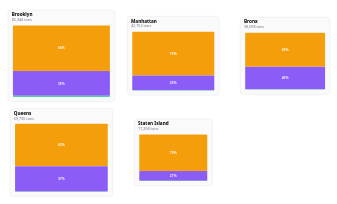
D3 v7 page, settled after 360 driven frames (6 s of simulated time); the page loaded 1 data file(s).


(async function () {
  'use strict';

  // ───────────────────────────────────────────────────────────────
  // BOUNDS: show only April 1993 through Dec 2025, and start at 1993-04
  const START_BOUND = new Date(Date.UTC(1993, 3, 1));   // April 1, 1993 (month index 3)
  const END_BOUND   = new Date(Date.UTC(2025, 11, 31)); // Dec 31, 2025
  // ───────────────────────────────────────────────────────────────

  const COLORS = {
    paper: "#f59e0b",
    mgp: "#8b5cf6",
    all_organics: "#10b981",
    refuse: "#64748b",
    res: "#22c55e",
    school: "#3b82f6",
    leaves: "#eab308",
    xmas: "#ef4444",
    other: "#ec4899"
  };

  const LABELS = {
    paper: "Paper",
    mgp: "Metal/Glass/Plastic",
    all_organics: "All Organics",
    refuse: "Refuse",
    res: "Residential Organics",
    school: "School Organics",
    leaves: "Leaves",
    xmas: "Christmas Trees",
    other: "Other Organics"
  };

  const POPULATION = {
    'Queens': 2211000,
    'Brooklyn': 2559000,
    'Manhattan': 1568000,
    'Bronx': 1362000,
    'Staten Island': 475000
  };

  const state = {
    monthIndex: 0,
    breakdown: false,
    showPercent: false,
    excludeRefuse: true,
    perCapita: false,
    playing: false,
    playInterval: null,
    selectedBorough: null,
    monthsSorted: [],
    dataByMonth: new Map()
  };

  const SVG_WIDTH = 1100;
  const SVG_HEIGHT = 640;

  // ───────────────────────────────────────────────────────────────
  // Utilities
  function parseMonth(str) {
    const m = str.match(/(\d{4})\s*[/\-]\s*(\d{2})/);
    if (!m) return null;
    return new Date(Date.UTC(+m[1], +m[2] - 1, 1));
  }

  function formatMonth(str) {
    const date = parseMonth(str);
    if (!date) return str;
    return `${date.getUTCFullYear()}-${String(date.getUTCMonth() + 1).padStart(2, '0')}`;
  }

  function formatNumber(n) {
    return new Intl.NumberFormat('en-US').format(Math.round(n));
  }

  function formatPercent(n) {
    return d3.format('.0%')(n);
  }

  function tonsToLbsPerPerson(tons, borough) {
    const pop = POPULATION[borough];
    if (!pop) return 0;
    return (tons * 2000) / pop;
  }

  function formatPerCapita(lbs) {
    return d3.format('.1f')(lbs);
  }
  // ───────────────────────────────────────────────────────────────

  // Data processing
  function processData(rawData) {
    const rows = [];

    for (const d of rawData) {
      const monthStr = (d.MONTH || '').trim();
      const borough = (d.BOROUGH || '').trim();
      if (!monthStr || !borough) continue;

      rows.push({
        monthStr, borough,
        paper: +(d.PAPERTONSCOLLECTED || 0),
        mgp: +(d.MGPTONSCOLLECTED || 0),
        refuse: +(d.REFUSETONSCOLLECTED || 0),
        res: +(d.RESORGANICSTONS || 0),
        school: +(d.SCHOOLORGANICTONS || 0),
        leaves: +(d.LEAVESORGANICTONS || 0),
        xmas: +(d.XMASTREETONS || 0),
        other: +(d.OTHERORGANICSTONS || 0)
      });
    }

    const uniqueMonths = [...new Set(rows.map(r => r.monthStr))];
    const monthsSorted = uniqueMonths
      .map(ms => ({ ms, date: parseMonth(ms) }))
      .filter(d => d.date)
      .sort((a, b) => a.date - b.date)
      .map(d => d.ms);

    const dataByMonth = new Map();

    for (const ms of monthsSorted) {
      const monthData = rows.filter(r => r.monthStr === ms);
      const boroughMap = new Map();

      for (const borough of ['Brooklyn', 'Manhattan', 'Bronx', 'Queens', 'Staten Island']) {
        const boroughRows = monthData.filter(r => r.borough === borough);

        const paper = d3.sum(boroughRows, r => r.paper);
        const mgp = d3.sum(boroughRows, r => r.mgp);
        const refuse = d3.sum(boroughRows, r => r.refuse);
        const res = d3.sum(boroughRows, r => r.res);
        const school = d3.sum(boroughRows, r => r.school);
        const leaves = d3.sum(boroughRows, r => r.leaves);
        const xmas = d3.sum(boroughRows, r => r.xmas);
        const other = d3.sum(boroughRows, r => r.other);
        const all_organics = res + school + leaves + xmas + other;

        boroughMap.set(borough, {
          paper, mgp, refuse, res, school, leaves, xmas, other,
          all_organics,
          total: paper + mgp + refuse + all_organics
        });
      }

      dataByMonth.set(ms, boroughMap);
    }

    return { monthsSorted, dataByMonth };
  }

  // Layout helpers
  function getGridLayout() {
    const pad = 16;
    const cols = 3, rows = 2;
    const cellW = (SVG_WIDTH - pad * (cols + 1)) / cols;
    const cellH = (SVG_HEIGHT - pad * (rows + 1)) / rows;

    return {
      'Brooklyn': { x: pad, y: pad, w: cellW, h: cellH },
      'Manhattan': { x: pad + cellW + pad, y: pad, w: cellW, h: cellH },
      'Bronx': { x: pad + 2 * (cellW + pad), y: pad, w: cellW, h: cellH },
      'Queens': { x: pad, y: pad + cellH + pad, w: cellW, h: cellH },
      'Staten Island': { x: pad + cellW + pad, y: pad + cellH + pad, w: cellW, h: cellH }
    };
  }

  function getStreamKeys() {
    const keys = state.breakdown
      ? ['paper', 'mgp', 'res', 'school', 'leaves', 'xmas', 'other', 'refuse']
      : ['paper', 'mgp', 'all_organics', 'refuse'];

    return state.excludeRefuse ? keys.filter(k => k !== 'refuse') : keys;
  }

  // Rendering
  function render() {
    const monthStr = state.monthsSorted[state.monthIndex];
    const boroughData = state.dataByMonth.get(monthStr);
    if (!boroughData) return;

    const gridLayout = getGridLayout();
    const keys = getStreamKeys();
    const svg = d3.select('#viz');
    const boroughs = ['Brooklyn', 'Manhattan', 'Bronx', 'Queens', 'Staten Island'];

    const totals = state.perCapita
      ? boroughs.map(b => tonsToLbsPerPerson(boroughData.get(b).total, b))
      : boroughs.map(b => boroughData.get(b).total);

    const maxTotal = d3.max(totals) || 1;
    const sizeScale = d3.scaleSqrt().domain([0, maxTotal]).range([0.5, 1]);

    const tiles = boroughs.map(borough => {
      const data = boroughData.get(borough);
      const frame = gridLayout[borough];
      const displayValue = state.perCapita
        ? tonsToLbsPerPerson(data.total, borough)
        : data.total;
      const scale = sizeScale(displayValue);
      const w = frame.w * scale;
      const h = frame.h * scale;

      return {
        borough,
        x: frame.x + (frame.w - w) / 2,
        y: frame.y + (frame.h - h) / 2,
        w: Math.max(100, w),
        h: Math.max(80, h),
        data,
        displayValue
      };
    });

    const groups = svg.selectAll('g.borough-group')
      .data(tiles, d => d.borough);

    const groupsEnter = groups.enter()
      .append('g')
      .attr('class', 'borough-group')
      .on('click', (event, d) => showDetailPanel(d.borough));

    groupsEnter.append('rect').attr('class', 'tile-bg').attr('rx', 10).attr('fill', '#fafafa');
    groupsEnter.append('text').attr('class', 'borough-name').attr('font-weight', 600).attr('font-size', 15);
    groupsEnter.append('text').attr('class', 'total-tons').attr('font-size', 12).attr('fill', '#6b7280');
    groupsEnter.append('g').attr('class', 'segments');

    const groupsMerge = groups.merge(groupsEnter);

    groupsMerge
      .transition().duration(450)
      .attr('transform', d => `translate(${d.x},${d.y})`);

    groupsMerge.select('.tile-bg')
      .transition().duration(450)
      .attr('width', d => d.w)
      .attr('height', d => d.h)
      .attr('stroke', d => state.selectedBorough === d.borough ? '#3b82f6' : '#e5e7eb')
      .attr('stroke-width', d => state.selectedBorough === d.borough ? 3 : 1.5);

    groupsMerge.select('.borough-name')
      .text(d => d.borough)
      .attr('x', 12).attr('y', 20);

    groupsMerge.select('.total-tons')
      .text(d => state.showPercent
        ? '100%'
        : state.perCapita
          ? `${formatPerCapita(d.displayValue)} lbs/person`
          : `${formatNumber(d.data.total)} tons`)
      .attr('x', 12).attr('y', 36);

    groupsMerge.each(function (tile) {
      const segmentGroup = d3.select(this).select('.segments');
      const pad = 16, startY = 50;
      const barW = tile.w - pad * 2;
      const barH = tile.h - startY - pad;

      const values = keys.map(k => ({ key: k, value: tile.data[k] || 0 }));
      const totalValue = d3.sum(values, v => v.value) || 1;

      let y = startY;
      const segments = values.map(v => {
        const h = Math.max(1, barH * (v.value / totalValue));
        const seg = {
          key: v.key,
          value: v.value,
          perCapitaValue: tonsToLbsPerPerson(v.value, tile.borough),
          share: v.value / totalValue,
          x: pad, y, w: barW, h,
          borough: tile.borough
        };
        y += h;
        return seg;
      });

      const rects = segmentGroup.selectAll('rect.segment').data(segments, d => d.key);

      rects.enter().append('rect')
        .attr('class', 'segment')
        .attr('rx', 2)
        .attr('stroke', 'rgba(255,255,255,0.3)')
        .attr('stroke-width', 0.5)
        .style('cursor', 'pointer')
        .on('mouseenter', showTooltip)
        .on('mousemove', moveTooltip)
        .on('mouseleave', hideTooltip)
        .merge(rects)
        .transition().duration(450)
        .attr('x', d => d.x)
        .attr('y', d => d.y)
        .attr('width', d => d.w)
        .attr('height', d => d.h)
        .attr('fill', d => COLORS[d.key]);

      rects.exit().remove();

      const labels = segmentGroup.selectAll('text.segment-label')
        .data(segments.filter(s => s.h > 30 && s.share >= 0.05), d => d.key);

      labels.enter().append('text')
        .attr('class', 'segment-label')
        .attr('text-anchor', 'middle')
        .attr('font-size', 11)
        .attr('font-weight', 600)
        .attr('fill', 'white')
        .style('pointer-events', 'none')
        .merge(labels)
        .text(d => formatPercent(d.share))
        .transition().duration(450)
        .attr('x', d => d.x + d.w / 2)
        .attr('y', d => d.y + d.h / 2 + 4);

      labels.exit().remove();
    });

    groups.exit().remove();
  }

  // Tooltip
  const tooltip = d3.select('#tooltip');

  function showTooltip(event, d) {
    const html = state.perCapita
      ? `<strong>${LABELS[d.key]}</strong><br>${formatPerCapita(d.perCapitaValue)} lbs/person<br>${formatPercent(d.share)} of total`
      : `<strong>${LABELS[d.key]}</strong><br>${formatNumber(d.value)} tons<br>${formatPercent(d.share)} of total`;
    tooltip.html(html).classed('show', true);
    moveTooltip(event);
  }

  function moveTooltip(event) {
    tooltip.style('left', (event.pageX + 12) + 'px').style('top', (event.pageY - 12) + 'px');
  }

  function hideTooltip() {
    tooltip.classed('show', false);
  }

  // Detail Panel
  function showDetailPanel(borough) {
    state.selectedBorough = borough;
    const panel = d3.select('#detail-panel');
    panel.classed('show', true);
    d3.select('.main-container').classed('panel-open', true);

    const monthStr = state.monthsSorted[state.monthIndex];
    const data = state.dataByMonth.get(monthStr).get(borough);

    d3.select('#panelBorough').text(borough);
    d3.select('#panelMonth').text(formatMonth(monthStr));

    const population = POPULATION[borough];
    const totalWaste = data.total;
    const perCapitaWaste = tonsToLbsPerPerson(totalWaste, borough);
    const recyclables = data.paper + data.mgp;
    const diversionRate = (recyclables + data.all_organics) / Math.max(1, totalWaste);

    const stats = [
      { label: 'Total Waste', value: state.perCapita ? formatPerCapita(perCapitaWaste) : formatNumber(totalWaste), unit: state.perCapita ? 'lbs/person' : 'tons' },
      { label: 'Population', value: formatNumber(population), unit: 'people' },
      { label: 'Recyclables', value: formatNumber(recyclables), unit: 'tons' },
      { label: 'Diversion', value: formatPercent(diversionRate), unit: '' }
    ];

    const statGrid = d3.select('#statGrid');
    const cards = statGrid.selectAll('.stat-card').data(stats);
    const cardsEnter = cards.enter().append('div').attr('class', 'stat-card');
    cardsEnter.append('div').attr('class', 'stat-label');
    cardsEnter.append('div').attr('class', 'stat-value');

    const cardsMerge = cards.merge(cardsEnter);
    cardsMerge.select('.stat-label').text(d => d.label);
    cardsMerge.select('.stat-value').html(d => `${d.value}<span class="stat-unit">${d.unit}</span>`);

    const keys = getStreamKeys();
    const breakdown = keys.map(k => ({
      key: k,
      label: LABELS[k],
      value: data[k] || 0,
      color: COLORS[k]
    }));

    const totalForBreakdown = d3.sum(breakdown, d => d.value);

    const breakdownDiv = d3.select('#compositionBreakdown');
    const bars = breakdownDiv.selectAll('.breakdown-bar').data(breakdown);
    const barsEnter = bars.enter().append('div').attr('class', 'breakdown-bar');
    barsEnter.append('div').attr('class', 'breakdown-label');
    barsEnter.append('div').attr('class', 'breakdown-visual');

    const barsMerge = bars.merge(barsEnter);
    barsMerge.select('.breakdown-label').html(d => `<span>${d.label}</span><span style="color:#6b7280">${formatNumber(d.value)} tons</span>`);
    barsMerge.select('.breakdown-visual').html(d => `<div class="breakdown-segment" style="width:${100 * d.value / totalForBreakdown}%; background:${d.color}"></div>`);

    bars.exit().remove();
    render();
  }

  function closeDetailPanel() {
    d3.select('#detail-panel').classed('show', false);
    d3.select('.main-container').classed('panel-open', false);
    state.selectedBorough = null;
    render();
  }

  // Month update & controls
  function updateMonth(index) {
    state.monthIndex = Math.max(0, Math.min(state.monthsSorted.length - 1, index));
    d3.select('#timeSlider').property('value', state.monthIndex);
    d3.select('#monthLabel').text(formatMonth(state.monthsSorted[state.monthIndex]));
    render();
    if (state.selectedBorough) showDetailPanel(state.selectedBorough);
  }

  function togglePlay() {
    state.playing = !state.playing;
    const btn = d3.select('#playBtn');

    if (state.playing) {
      btn.text('⏸ Pause');
      state.playInterval = setInterval(() => {
        const next = state.monthIndex + 1;
        updateMonth(next >= state.monthsSorted.length ? 0 : next);
      }, 500);
    } else {
      btn.text('▶ Play');
      if (state.playInterval) clearInterval(state.playInterval);
    }
  }

  function updateLegend() {
    const keys = getStreamKeys();
    const legend = d3.select('#legend');
    const items = legend.selectAll('.legend-item').data(keys, d => d);
    const enter = items.enter().append('div').attr('class', 'legend-item');
    enter.append('div').attr('class', 'swatch');
    enter.append('span');
    const merge = items.merge(enter);
    merge.select('.swatch').style('background', k => COLORS[k]);
    merge.select('span').text(k => LABELS[k]);
    items.exit().remove();
  }

  // INIT
  async function init() {
    try {
      const rawData = await d3.csv('data/dsny.csv');
      const { monthsSorted, dataByMonth } = processData(rawData);

      // ── Clamp months to [1993-04, 2025-12]
      const clamped = monthsSorted.filter(ms => {
        const d = parseMonth(ms);
        return d && d >= START_BOUND && d <= END_BOUND;
      });

      state.monthsSorted = clamped.length ? clamped : monthsSorted; // fallback if no match
      state.dataByMonth = dataByMonth;

      // Controls
      d3.select('#timeSlider')
        .property('max', state.monthsSorted.length - 1)
        .on('input', function () { updateMonth(+this.value); });

      d3.select('#playBtn').on('click', togglePlay);
      d3.select('#breakdownToggle').on('change', function () { state.breakdown = this.checked; updateLegend(); render(); if (state.selectedBorough) showDetailPanel(state.selectedBorough); });
      d3.select('#percentToggle').on('change', function () { state.showPercent = this.checked; render(); });
      d3.select('#excludeRefuseToggle').on('change', function () { state.excludeRefuse = this.checked; updateLegend(); render(); if (state.selectedBorough) showDetailPanel(state.selectedBorough); });
      d3.select('#perCapitaToggle').on('change', function () {
        state.perCapita = this.checked;
        d3.select('#infoBanner').classed('show', this.checked);
        render();
        if (state.selectedBorough) showDetailPanel(state.selectedBorough);
      });
      d3.select('#closePanel').on('click', closeDetailPanel);

      document.addEventListener('keydown', e => {
        if (e.target.tagName === 'INPUT') return;
        if (e.key === 'ArrowLeft') { e.preventDefault(); updateMonth(state.monthIndex - 1); }
        if (e.key === 'ArrowRight') { e.preventDefault(); updateMonth(state.monthIndex + 1); }
        if (e.key === ' ') { e.preventDefault(); togglePlay(); }
        if (e.key === 'Escape') { closeDetailPanel(); }
      });

      updateLegend();

      // ── Start at April 1993 if present; else start at first clamped month
      const startIdx = state.monthsSorted.findIndex(ms => {
        const d = parseMonth(ms);
        return d && d.getUTCFullYear() === 1993 && d.getUTCMonth() === 3; // April
      });
      updateMonth(startIdx >= 0 ? startIdx : 0);

    } catch (error) {
      console.error('Error:', error);
      d3.select('#viz-container').html('<p style="color:red">Error loading data. Check console.</p>');
    }
  }

  init();

})();


### data: data/dsny.csv
MONTH, BOROUGH, COMMUNITYDISTRICT, REFUSETONSCOLLECTED, PAPERTONSCOLLECTED, MGPTONSCOLLECTED, RESORGANICSTONS, SCHOOLORGANICTONS, LEAVESORGANICTONS, XMASTREETONS, OTHERORGANICSTONS, BOROUGH_ID
2025 / 09, Bronx, 01, 3371, 264.8, 141.4, 16.0, 68.7, , , , 2
2025 / 09, Bronx, 02, 7904, 224.7, 210.8, 12.4, 76.6, , , , 2
2025 / 09, Bronx, 03, 2337, 133.2, 142.1, 13.9, , , , , 2
2025 / 09, Bronx, 04, 4169, 249.8, 307.2, 17.5, 63.3, , , , 2
2025 / 09, Bronx, 05, 3542, 232.4, 312.8, 16.5, 63.4, , , , 2
2025 / 09, Bronx, 06, 3312, 209.7, 180.0, 13.1, 46.2, , , , 2
2025 / 09, Bronx, 07, 3811, 268.7, 408.5, 50.3, , , , , 2
2025 / 09, Bronx, 08, 2385, 316.6, 346.0, 132.3, 45.0, , , , 2
2025 / 09, Bronx, 09, 3781, 226.4, 359.6, 97.6, 61.8, , , , 2
2025 / 09, Bronx, 10, 2524, 260.8, 329.8, 144.5, , , , , 2
2025 / 09, Bronx, 11, 3200, 273.1, 304.0, 137.4, 75.6, , , , 2
2025 / 09, Bronx, 12, 3840, 317.3, 537.1, 267.8, , , , , 2
2025 / 09, Brooklyn, 01, 6170, 758.7, 425.1, 87.8, 43.4, , , , 3
2025 / 09, Brooklyn, 02, 2932, 595.0, 363.8, 130.8, 46.0, , , , 3
2025 / 09, Brooklyn, 03, 4597, 463.9, 335.4, 128.2, 65.8, , , 16.4, 3
2025 / 09, Brooklyn, 04, 4662, 372.5, 340.1, 84.8, 70.5, , , 0.9, 3
2025 / 09, Brooklyn, 05, 4823, 233.2, 466.4, 132.0, , , , , 3
2025 / 09, Brooklyn, 06, 2309, 528.9, 346.3, 75.1, 81.5, , , , 3
2025 / 09, Brooklyn, 07, 3248, 390.2, 342.3, 115.9, , , , , 3
2025 / 09, Brooklyn, 08, 6128, 336.1, 285.5, 88.3, 50.8, , , 29.9, 3
2025 / 09, Brooklyn, 09, 3121, 271.6, 244.5, 59.5, 38.3, , , , 3
2025 / 09, Brooklyn, 10, 3707, 414.8, 422.1, 145.1, 1.5, , , , 3
2025 / 09, Brooklyn, 11, 7769, 536.2, 540.3, 403.0, 125.6, , , , 3
2025 / 09, Brooklyn, 12, 7230, 803.6, 342.2, 88.0, 88.7, , , , 3
2025 / 09, Brooklyn, 13, 2817, 279.5, 229.2, 79.4, 6.5, , , , 3
2025 / 09, Brooklyn, 14, 4954, 498.8, 432.5, 126.1, 153.1, , , , 3
2025 / 09, Brooklyn, 15, 4696, 515.2, 514.4, 201.9, , , , , 3
2025 / 09, Brooklyn, 16, 2997, 103.5, 150.7, 39.1, , , , , 3
2025 / 09, Brooklyn, 17, 4583, 300.9, 441.2, 149.6, , , , , 3
2025 / 09, Brooklyn, 18, 5472, 533.2, 617.8, 155.2, 71.7, , , , 3
2025 / 09, Manhattan, 01, 1679, 356.2, 216.9, 22.2, , , , , 1
2025 / 09, Manhattan, 02, 2160, 435.4, 266.5, 53.8, 29.4, , , 7.6, 1
2025 / 09, Manhattan, 03, 6066, 447.0, 308.8, 48.2, 39.7, , , , 1
2025 / 09, Manhattan, 04, 3357, 639.3, 307.6, 62.0, , , , 6.4, 1
2025 / 09, Manhattan, 05, 1787, 273.3, 157.7, 23.5, , , , , 1
2025 / 09, Manhattan, 06, 3270, 716.0, 323.2, 63.2, , , , , 1
2025 / 09, Manhattan, 07, 4540, 963.0, 641.4, 245.8, 38.3, , , , 1
2025 / 09, Manhattan, 08, 5473, 1009, 653.5, 149.4, , , , 7.5, 1
2025 / 09, Manhattan, 09, 2201, 273.5, 212.3, 50.9, 81.7, , , , 1
2025 / 09, Manhattan, 10, 6110, 277.5, 242.8, 40.0, 52.2, , , , 1
2025 / 09, Manhattan, 11, 2430, 209.0, 158.5, 21.4, , , , 11.4, 1
2025 / 09, Manhattan, 12, 4830, 397.9, 432.6, 79.8, 44.3, , , , 1
2025 / 09, Queens, 01, 3971, 649.5, 613.5, 221.3, 121.6, , , 10.7, 4
2025 / 09, Queens, 02, 4015, 589.2, 412.2, 189.9, 168.3, , , 10.3, 4
2025 / 09, Queens, 03, 4811, 321.6, 499.7, 173.0, , , , , 4
2025 / 09, Queens, 04, 4117, 320.9, 476.6, 164.6, , , , , 4
2025 / 09, Queens, 05, 4433, 581.7, 642.3, 346.4, 112.9, , , , 4
2025 / 09, Queens, 06, 2656, 358.2, 355.9, 197.8, , , , , 4
2025 / 09, Queens, 07, 8826, 935.6, 758.0, 287.1, 95.7, , , , 4
2025 / 09, Queens, 08, 3818, 417.6, 387.6, 202.9, , , , , 4
2025 / 09, Queens, 09, 3927, 449.0, 502.6, 264.7, 104.8, , , , 4
2025 / 09, Queens, 10, 3646, 343.0, 529.5, 161.8, 79.5, , , , 4
2025 / 09, Queens, 11, 2715, 417.9, 430.6, 356.5, 83.2, , , , 4
2025 / 09, Queens, 12, 7036, 477.1, 912.2, 433.4, 75.7, , , , 4
2025 / 09, Queens, 13, 5236, 445.5, 821.6, 234.8, 69.6, , , , 4
2025 / 09, Queens, 14, 3755, 265.5, 227.4, 102.4, , , , , 4
2025 / 09, Staten Island, 01, 5514, 614.2, 715.6, 276.7, , , , 0.2, 5
2025 / 09, Staten Island, 02, 4817, 486.2, 538.1, 402.8, 36.3, , , 8.4, 5
2025 / 09, Staten Island, 03, 5314, 639.0, 662.3, 425.0, 34.0, , , , 5
2025 / 08, Bronx, 01, 3125, 213.4, 138.8, 17.1, , , , , 2
... 24,528 more rows